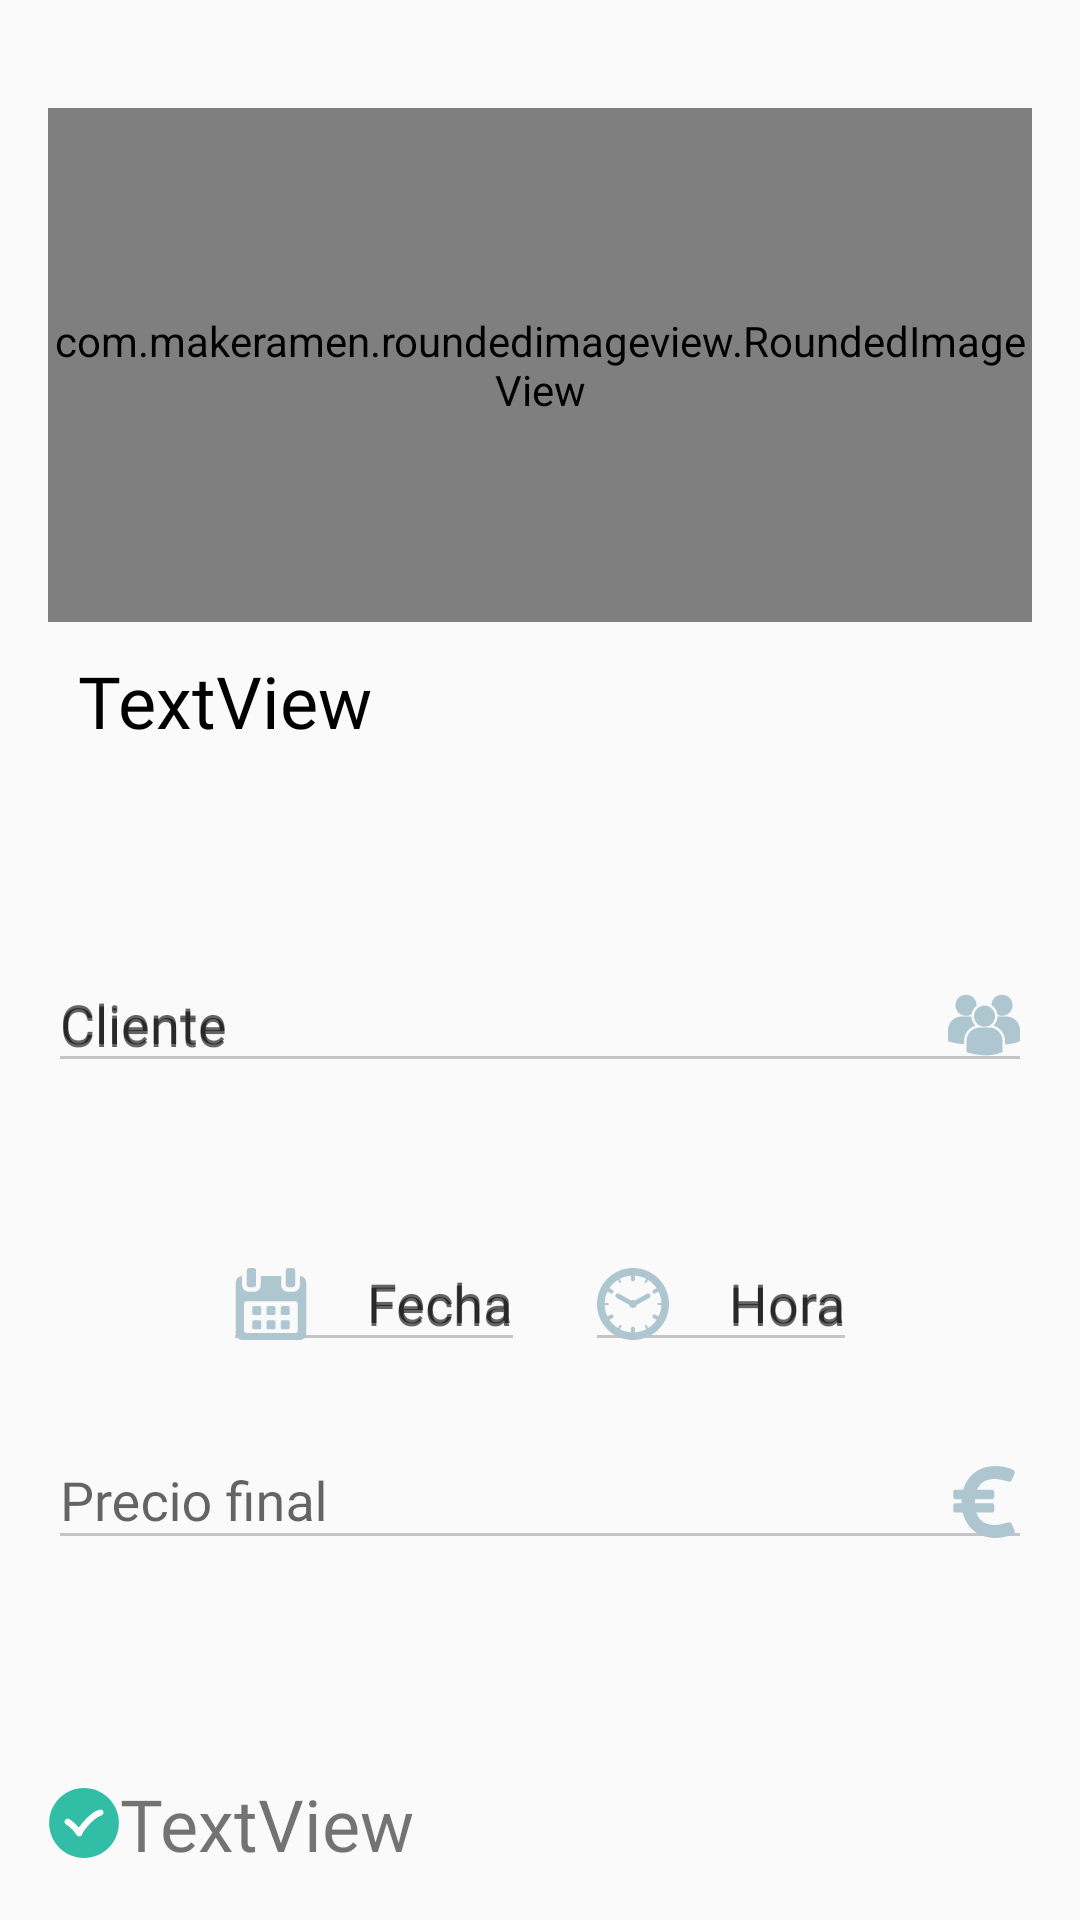

Layout XML and referenced resources for this Android screen:
<!-- AndroidManifest.xml: application theme AppTheme -->
<!-- res/layout/activity_reserva_info_empresa.xml -->
<?xml version="1.0" encoding="utf-8"?>
<LinearLayout xmlns:android="http://schemas.android.com/apk/res/android"
    xmlns:app="http://schemas.android.com/apk/res-auto"
    xmlns:tools="http://schemas.android.com/tools"
    android:layout_width="match_parent"
    android:layout_height="match_parent"
    android:orientation="vertical"
    android:padding="@dimen/fab_margin"
    android:weightSum="10"
    tools:context=".activities.Reserva_info_empresa">

    <com.makeramen.roundedimageview.RoundedImageView xmlns:app="http://schemas.android.com/apk/res-auto"
        android:id="@+id/imgResInfoEmpresa"
        android:layout_width="match_parent"
        android:layout_height="100dp"
        android:layout_marginTop="20dp"
        android:layout_weight="2"
        android:scaleType="center"
        android:src="@drawable/imgexample"
        app:riv_border_color="#333333"
        app:riv_corner_radius="20dip"
        app:riv_mutate_background="true"
        app:riv_oval="false"
        app:riv_tile_mode="repeat" />

    <TextView
        android:id="@+id/txtTituloResInfoEmpresa"
        android:layout_width="match_parent"
        android:layout_height="10dp"
        android:layout_margin="@dimen/PADDING_10"
        android:layout_weight="2"
        android:fontFamily="@font/bambino_light"
        android:text="TextView"
        android:textColor="@color/colorPrimaryDark"
        android:textSize="24sp" />

    <android.support.design.widget.TextInputLayout
        android:layout_width="match_parent"
        android:layout_height="8dp"
        android:layout_weight="2"
        android:hint="@string/cliente">

        <android.support.design.widget.TextInputEditText
            android:id="@+id/infoClienteEmpresa"
            android:layout_width="match_parent"
            android:layout_height="wrap_content"
            android:drawableEnd="@drawable/ic_icon_people"
            android:fontFamily="@font/bambino_light"
            android:hint="@string/cliente" />
    </android.support.design.widget.TextInputLayout>

    <LinearLayout
        android:layout_width="match_parent"
        android:layout_height="8dp"
        android:layout_weight="2"
        android:gravity="center"
        android:orientation="horizontal"
        android:padding="@dimen/PADDING_10">

        <android.support.design.widget.TextInputLayout
            android:layout_width="wrap_content"
            android:layout_height="wrap_content"
            android:hint="@string/fecha"
            android:paddingRight="@dimen/PADDING_10">

            <android.support.design.widget.TextInputEditText
                android:id="@+id/fechaInforReservaEmpresa"
                android:layout_width="match_parent"
                android:layout_height="wrap_content"
                android:drawableStart="@drawable/ic_calendar"
                android:drawablePadding="20dp"
                android:fontFamily="@font/bambino_light"
                android:hint="@string/fecha"
                android:textColor="@color/colorPrimaryDark" />
        </android.support.design.widget.TextInputLayout>

        <android.support.design.widget.TextInputLayout
            android:layout_width="wrap_content"
            android:layout_height="wrap_content"
            android:hint="@string/hora"
            android:paddingLeft="@dimen/PADDING_10">

            <android.support.design.widget.TextInputEditText
                android:id="@+id/horaInforReservaEmpresa"
                android:layout_width="match_parent"
                android:layout_height="wrap_content"
                android:drawableStart="@drawable/ic_wall_clock"
                android:drawablePadding="20dp"
                android:fontFamily="@font/bambino_light"
                android:hint="@string/hora"
                android:textColor="@color/colorPrimaryDark" />
        </android.support.design.widget.TextInputLayout>
    </LinearLayout>

    <android.support.design.widget.TextInputLayout
        android:layout_width="match_parent"
        android:layout_height="wrap_content"
        android:layout_weight="2"
        android:hint="@string/precio_final">

        <android.support.design.widget.TextInputEditText
            android:id="@+id/precioFinalInforReservaEmpresa"
            android:layout_width="match_parent"
            android:layout_height="wrap_content"
            android:drawableEnd="@drawable/ic_euro"
            android:fontFamily="@font/bambino_light"
            android:textColor="@color/colorPrimaryDark" />
    </android.support.design.widget.TextInputLayout>

    <TextView
        android:id="@+id/txtInfoEstadoEmpresa"
        android:layout_width="match_parent"
        android:layout_height="wrap_content"
        android:layout_weight="2"
        android:drawableStart="@drawable/ic_aceptado"
        android:fontFamily="@font/bambino_light"
        android:text="TextView"
        android:textSize="24sp" />

</LinearLayout>
<!-- resources referenced by this layout -->
<resources>
  <color name="colorPrimaryDark">#000000</color>
  <dimen name="PADDING_10">10dp</dimen>
  <dimen name="fab_margin">16dp</dimen>
  <!-- drawable ic_aceptado (drawable) -->
  <vector android:height="24dp" android:viewportHeight="512"
      android:viewportWidth="512" android:width="24dp" xmlns:android="http://schemas.android.com/apk/res/android">
      <path android:fillColor="#32BEA6" android:pathData="M504.1,256C504.1,119 393,7.9 256,7.9C119,7.9 7.9,119 7.9,256C7.9,393 119,504.1 256,504.1C393,504.1 504.1,393 504.1,256z"/>
      <path android:fillColor="#FFFFFF" android:pathData="M392.6,172.9c-5.8,-15.1 -17.7,-12.7 -30.6,-10.1c-7.7,1.6 -42,11.6 -96.1,68.8c-22.5,23.7 -37.3,42.6 -47.1,57c-6,-7.3 -12.8,-15.2 -20,-22.3C176.7,244.2 152,229 151,228.4c-10.3,-6.3 -23.8,-3.1 -30.2,7.3c-6.3,10.3 -3.1,23.8 7.2,30.2c0.2,0.1 21.4,13.2 39.6,31.5c18.6,18.6 35.5,43.8 35.7,44.1c4.1,6.2 11,9.8 18.3,9.8c1.2,0 2.5,-0.1 3.8,-0.3c8.6,-1.5 15.4,-7.9 17.5,-16.3c0.1,-0.2 8.8,-24.3 54.7,-72.7c37,-39.1 61.7,-51.5 70.3,-54.9c0.1,0 0.1,0 0.3,0c0,0 0.3,-0.1 0.8,-0.4c1.5,-0.6 2.3,-0.8 2.3,-0.8c-0.4,0.1 -0.6,0.1 -0.6,0.1l0,-0.1c4,-1.7 11.4,-4.9 11.5,-5C393.3,196.1 397,184.1 392.6,172.9z"/>
  </vector>
  <!-- drawable ic_euro (drawable) -->
  <vector android:height="24dp" android:viewportHeight="481.569"
      android:viewportWidth="481.569" android:width="24dp" xmlns:android="http://schemas.android.com/apk/res/android">
      <path android:fillColor="@color/blue_pastel" android:pathData="M444.288,429.288c-5.4,-13.2 -10.9,-26.4 -16.9,-39.4c-5.3,-11.6 -12.1,-15 -24.8,-12.1c-16.1,3.7 -31.9,8.6 -48,11.9c-31.1,6.5 -62.3,7.1 -93,-2.6c-38.5,-12.1 -59,-40 -71.6,-76h104.4c8.2,0 14.8,-6.6 14.8,-14.8v-32.9c0,-8.2 -6.6,-14.8 -14.8,-14.8h-114.4c0,-9.2 -0.1,-18 0,-26.8h114.4c8.2,0 14.8,-6.6 14.8,-14.8v-32.9c0,-8.2 -6.6,-14.8 -14.8,-14.8h-100c0,-0.4 0,-0.8 0.2,-1c12,-27.3 29.5,-49.2 58.2,-60.6c33.4,-13.2 67.5,-12.9 101.9,-5.8c16.3,3.3 32.3,8.3 48.6,12c11.9,2.7 18.8,-0.8 23.9,-11.9c5.9,-12.8 11.3,-25.8 16.7,-38.9c5.1,-12.3 2.1,-21 -9.5,-27.8c-2.9,-1.7 -5.9,-3.1 -9,-4.3c-48.2,-18.8 -97.9,-25.8 -149.2,-17.6c-36.1,5.8 -69.8,18.2 -98.9,40.8c-36.7,28.4 -60.5,65.9 -74.3,110l-1.7,5.1h-51.4c-8.2,0 -14.8,6.6 -14.8,14.8v32.9c0,8.2 6.6,14.8 14.8,14.8h40.5c0,9 0,17.7 0,26.8h-40.5c-8.2,0 -14.8,6.6 -14.8,14.8v32.9c0,8.2 6.6,14.8 14.8,14.8h48.8c3.7,12 6.8,24.2 11.5,35.7c24.7,59.6 66.1,102 128.4,122.2c51.5,16.7 103.4,16.2 155.3,1.9c13.5,-3.7 26.9,-8.5 39.7,-14.4C445.988,450.788 449.188,441.188 444.288,429.288z"/>
  </vector>
  <string name="cliente">Cliente</string>
  <string name="fecha">Fecha</string>
  <string name="hora">Hora</string>
  <string name="precio_final">Precio final</string>
  <style name="AppTheme" parent="Theme.AppCompat.Light.NoActionBar">
          
          <item name="colorPrimary">@color/colorPrimary</item>
          <item name="colorPrimaryDark">@color/colorPrimaryDark</item>
          <item name="colorAccent">@color/colorAccent</item>
          <item name="colorControlNormal">#c5c5c5</item>
          <item name="colorControlActivated">@android:color/white</item>
          <item name="colorControlHighlight">@android:color/white</item>
      </style>
  <color name="blue_pastel">#AEC6CF</color>
  <color name="colorPrimary">#E2584D</color>
  <color name="colorAccent">#EFC85E</color>
</resources>
